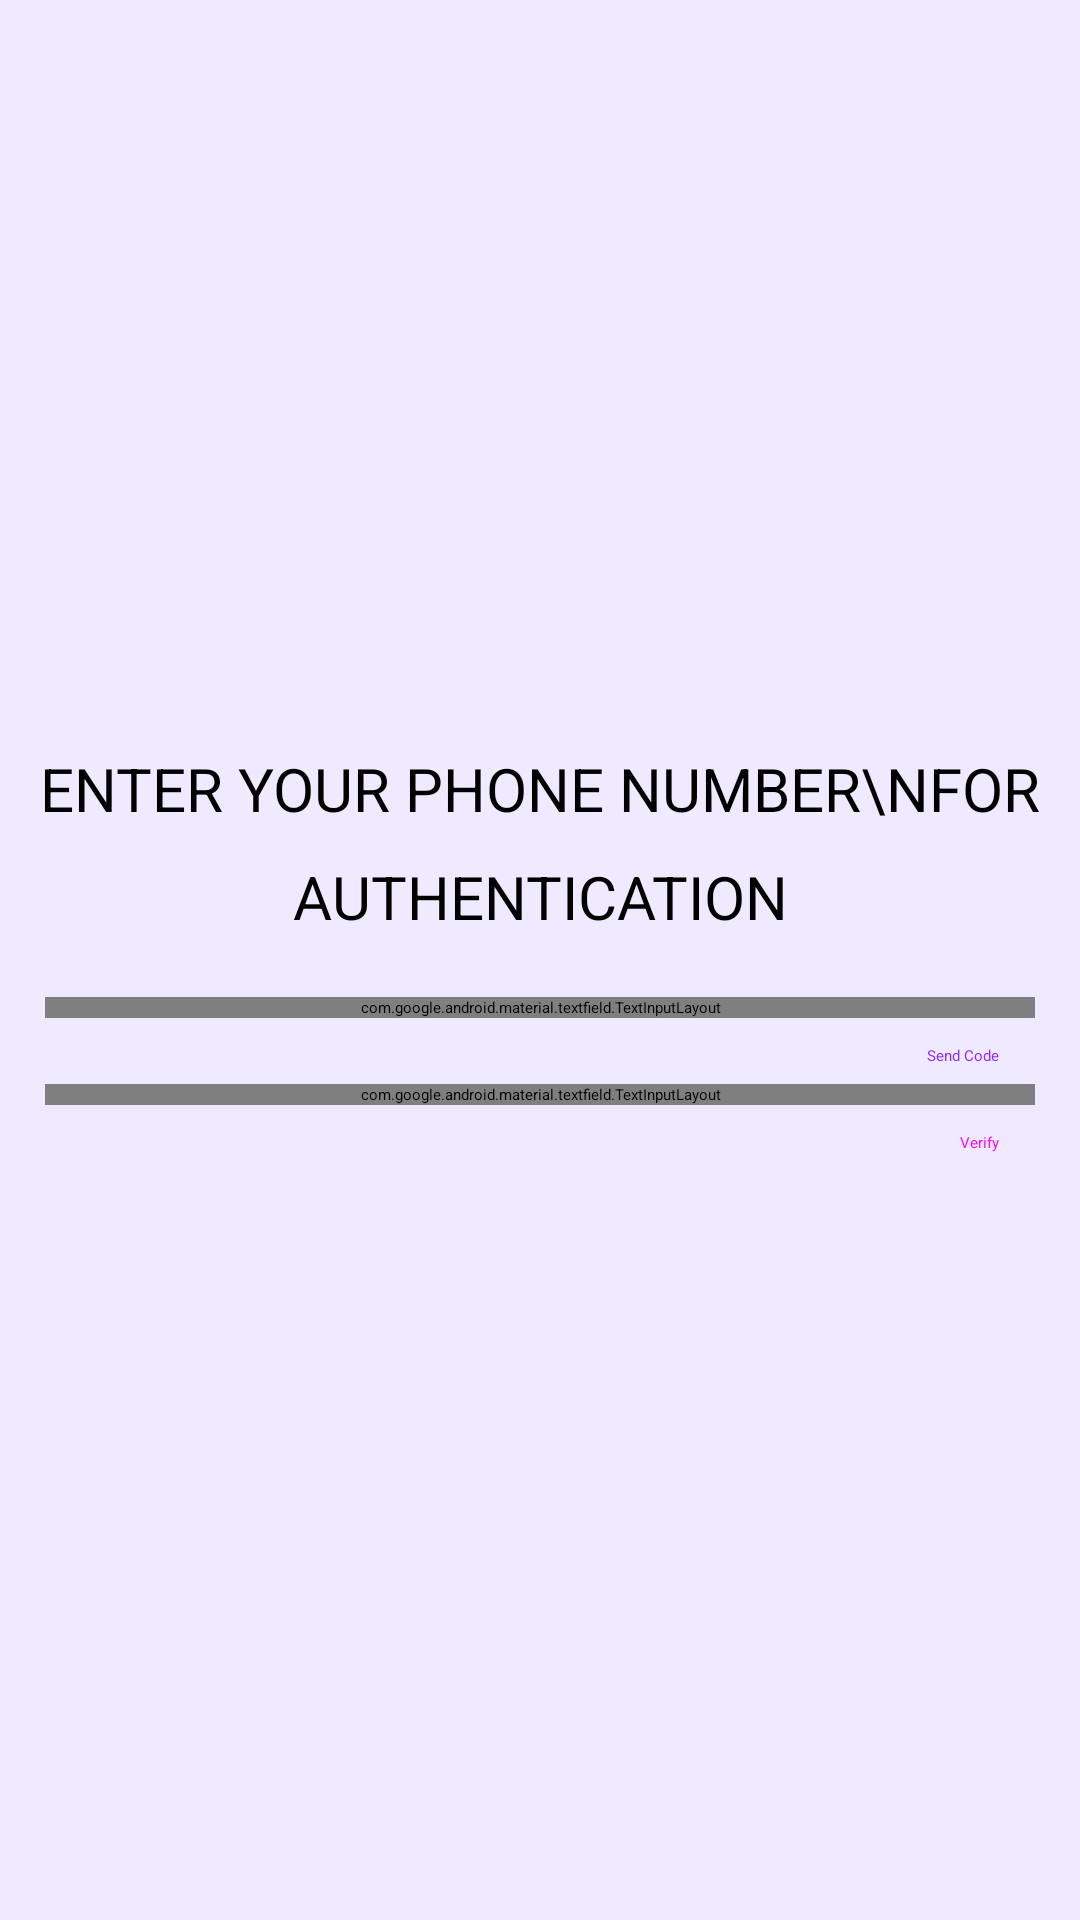

Android layout source for this screen:
<!-- AndroidManifest.xml: application theme Theme.FoodOrderingApp -->
<!-- res/layout/activity_authentication.xml -->
<?xml version="1.0" encoding="utf-8"?>
<LinearLayout xmlns:android="http://schemas.android.com/apk/res/android"
    xmlns:app="http://schemas.android.com/apk/res-auto"
    xmlns:tools="http://schemas.android.com/tools"
    android:layout_width="match_parent"
    android:layout_height="match_parent"
    android:background="#EFEAFF"
    android:gravity="center"
    android:orientation="vertical"
    tools:context=".Authentication">

    <TextView
        android:layout_width="wrap_content"
        android:layout_height="wrap_content"
        android:layout_marginBottom="20dp"
        android:gravity="center_horizontal|top"
        android:lineHeight="36dp"
        android:text="Enter your phone number\nfor authentication"
        android:textAllCaps="true"
        android:textSize="20dp" />

    <RelativeLayout
        android:layout_width="wrap_content"
        android:layout_height="wrap_content">

        <com.google.android.material.textfield.TextInputLayout
            android:id="@+id/editTextPhone"
            android:layout_width="330dp"
            android:layout_height="wrap_content"
            android:layout_gravity="center_horizontal"
            android:layout_weight="8"
            android:hint="Phone Number"
            android:textColorHint="#3A3A3A"
            app:boxStrokeColor="#9227ff"
            app:hintTextColor="#9227ff"
            app:startIconContentDescription="Username">

            <com.google.android.material.textfield.TextInputEditText
                android:layout_width="match_parent"
                android:layout_height="wrap_content"
                android:inputType="phone"
                android:maxLength="10"
                android:textColor="@color/quantum_black_text" />
        </com.google.android.material.textfield.TextInputLayout>

        <Button
            android:id="@+id/buttonSendVerificationCode"
            style="@style/Widget.Material3.Button.TextButton"
            android:layout_width="wrap_content"
            android:layout_height="wrap_content"
            android:layout_alignTop="@id/editTextPhone"
            android:layout_alignEnd="@id/editTextPhone"
            android:layout_marginTop="10dp"
            android:text="Send Code"
            android:textColor="#9227ff" />
    </RelativeLayout>

    <RelativeLayout
        android:layout_width="wrap_content"
        android:layout_height="wrap_content">

        <com.google.android.material.textfield.TextInputLayout
            android:id="@+id/editTextVerificationCode"
            android:layout_width="330dp"
            android:layout_height="wrap_content"
            android:layout_gravity="center_horizontal"
            android:hint="Code"
            app:startIconContentDescription="Username">

            <com.google.android.material.textfield.TextInputEditText
                android:layout_width="match_parent"
                android:layout_height="wrap_content"
                android:inputType="number"
                android:maxLength="6"
                android:textColor="@color/quantum_black_text" />
        </com.google.android.material.textfield.TextInputLayout>

        <Button
            android:id="@+id/buttonVerify"
            style="@style/Widget.Material3.Button.TextButton"
            android:layout_width="wrap_content"
            android:layout_height="wrap_content"
            android:layout_alignTop="@id/editTextVerificationCode"
            android:layout_alignEnd="@id/editTextVerificationCode"
            android:layout_marginTop="10dp"
            android:text="Verify" />
    </RelativeLayout>

</LinearLayout>
<!-- resources referenced by this layout -->
<resources>

</resources>
